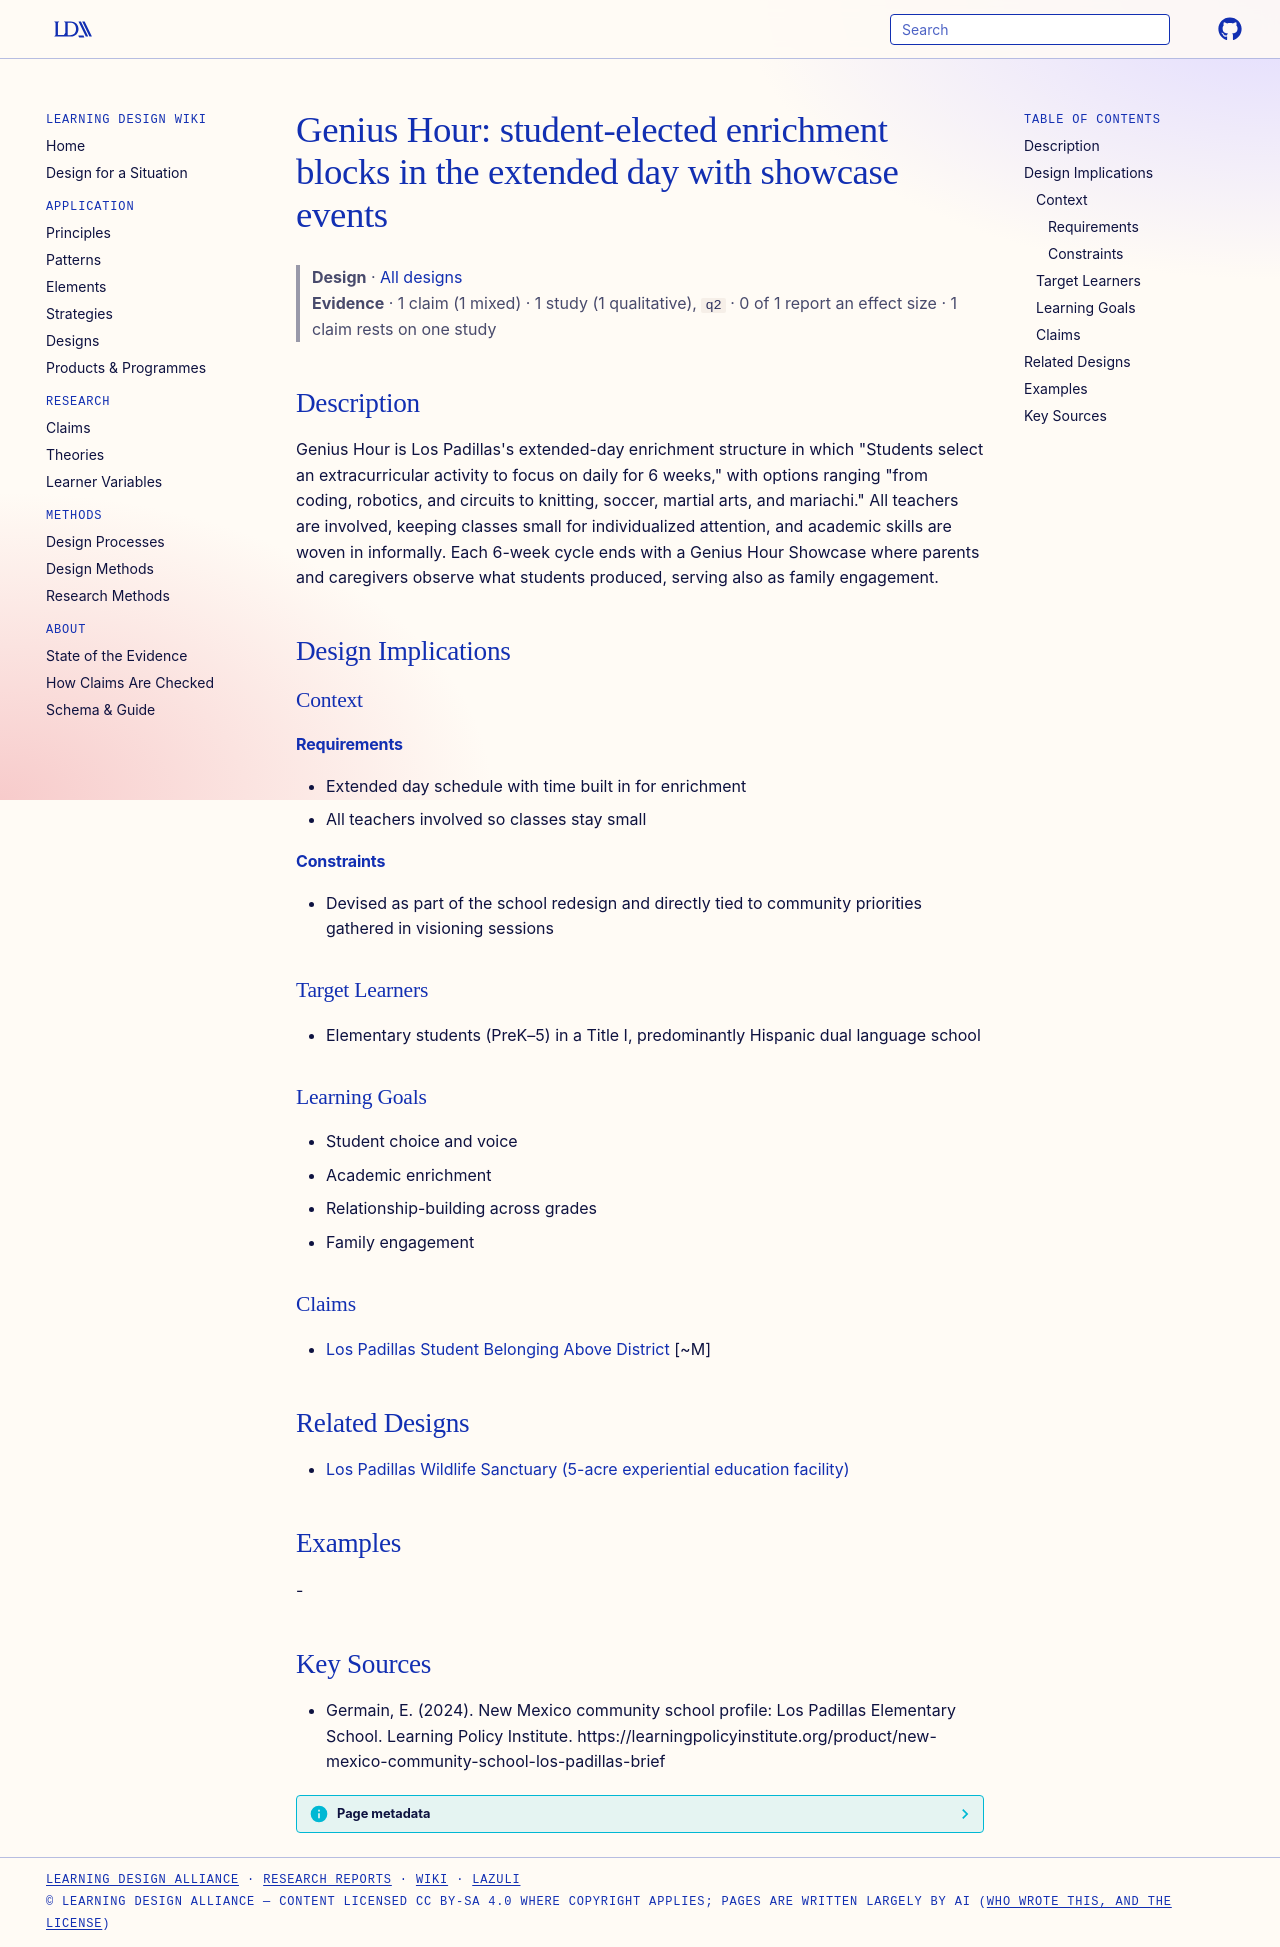

repository: Learning-Design-Alliance/learning-wiki · page: designs/genius-hour-elected-enrichment-blocks/index.html · generator: mkdocs

---
type: design
id: genius-hour-elected-enrichment-blocks
title: "Genius Hour: student-elected enrichment blocks in the extended day with showcase events"
description: "Genius Hour is Los Padillas's extended-day enrichment structure in which \"Students select an extracurricular activity to focus on daily for 6 weeks,\" with options ranging \"from coding, robotics, and circuits to knitti..."
status: review
generated:
  by: "process:settle-candidates"
  at: 2026-10-10
sources:
  - id: germain-2024
    resource: "https://learningpolicyinstitute.org/product/new-mexico-community-school-los-padillas-brief"
    title: "Germain, E. (2024). New Mexico community school profile: Los Padillas Elementary School. Learning Policy Institute. https://learningpolicyinstitute.org/product/new-mexico-community-school-los-padillas-brief"
    author: Germain, E
---

# Genius Hour: student-elected enrichment blocks in the extended day with showcase events

> **Design** · [All designs](index.md)
> **Evidence** · 1 claim (1 mixed) · 1 study (1 qualitative), `q2` · 0 of 1 report an effect size · 1 claim rests on one study

## Description
Genius Hour is Los Padillas's extended-day enrichment structure in which "Students select an extracurricular activity to focus on daily for 6 weeks," with options ranging "from coding, robotics, and circuits to knitting, soccer, martial arts, and mariachi." All teachers are involved, keeping classes small for individualized attention, and academic skills are woven in informally. Each 6-week cycle ends with a Genius Hour Showcase where parents and caregivers observe what students produced, serving also as family engagement.

## Design Implications

### Context
#### Requirements
- Extended day schedule with time built in for enrichment
- All teachers involved so classes stay small
#### Constraints
- Devised as part of the school redesign and directly tied to community priorities gathered in visioning sessions

### Target Learners
- Elementary students (PreK–5) in a Title I, predominantly Hispanic dual language school

### Learning Goals
- Student choice and voice
- Academic enrichment
- Relationship-building across grades
- Family engagement

### Claims
- [Los Padillas Student Belonging Above District](../claims/los-padillas-student-belonging-above-district.md) [~M]

## Related Designs

- [Los Padillas Wildlife Sanctuary (5-acre experiential education facility)](los-padillas-wildlife-sanctuary.md)

## Examples
-

## Key Sources
- Germain, E. (2024). New Mexico community school profile: Los Padillas Elementary School. Learning Policy Institute. https://learningpolicyinstitute.org/product/new-mexico-community-school-los-padillas-brief
